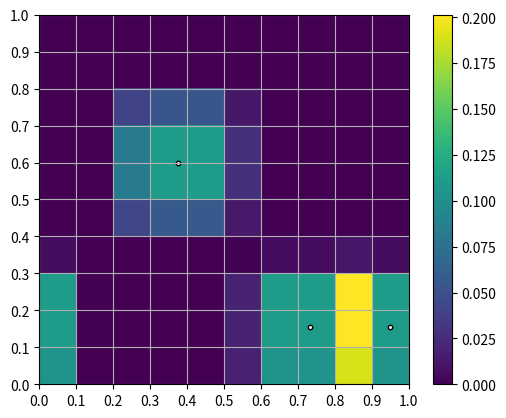

Here is the Python script that generated this plot:
#!/usr/bin/env python3


# =======================================================
# Get a 2d cloud-in-cell density interpolation
# where the cloud size of particles is independent of
# the grid spacing
# =======================================================


import numpy as np
from matplotlib import pyplot as plt

np.random.seed(42)


# =====================================
# get random particle coordinates
# =====================================

nparts = 3
x = np.random.rand(nparts)  # x positions of particles
y = np.random.rand(nparts)  # y positions of particles
mp = np.ones(nparts)  # particle masses
r = np.ones(nparts)  # particle "radii", i.e. half of square edge length
# IN UNITS OF CELL WIDTH
r *= 1.5


# =================
# get grid
# =================

nx = 10  # number of cells per dimension
boxlen = 1.0  # global boxlength
density = np.zeros((nx, nx))  # density array

dx = boxlen / nx  # cell size

hdc = dx / 2.0  # half cell size


# make r in units of dx
r *= dx

# define some useful functions


def get_low_index(i, x, r):
    """
    Get lowest index of cell in which this particle's cloud is overlapping

        i: index of cell in which particle center is
        x: particle position
        r: particle "radius" (half square edge lenght)

    returns:
        ilo: lowest cell index
    """

    ilo = i

    while abs((ilo - 1) * dx - x) <= r:
        ilo -= 1

    # after condition is satisfied, do once more to be sure to include
    # all the cells that have a part of the cloud
    ilo -= 1

    return ilo


def get_high_index(i, x, r):
    """
    Get highest index of cell in which this particle's cloud is overlapping

        i: index of cell in which particle center is
        x: particle position
        r: particle "radius" (half square edge lenght)

    returns:
        ihi: highest cell index
    """
    ihi = i

    while abs((ihi + 1) * dx - x) <= r:
        ihi += 1

    # after condition is satisfied, do once more to be sure to include
    # all the cells that have a part of the cloud
    ihi += 1

    return ihi


def get_volume_fractions(ilo, ihi, x, r):
    """
    Get volume fractions inside cells with index ilo, ilo+1, ..., ihi
    ihi must be cell with the highest index where the particle cloud is still overlapping

        ilo: index of cell with the lowest index that particle cloud is overlapping with
        ihi: index of cell with the highest index that particle cloud is overlapping with
        x: position of particle
        r: particle "radius" (half square edge lenght)

    returns:
        [(ilo, volume portion in this index), ..., (ihi, volume portion)]
        # it's a list of tuples
    """

    dxi = []
    dxtot = 0
    if ilo == ihi:
        return [(ilo, 2 * r)]

    for i in range(ilo, ihi + 1):
        dx_lo = x - i * dx
        dx_hi = x - (i + 1) * dx
        if dx_lo > 0:  # i*dx is below x
            if dx_lo > r:
                dx_lo = r
        else:
            if abs(dx_lo) > r:
                # stop if the lower edge of cell is already out of reach
                break

        if dx_hi > 0:  # (i+1)*dx is below x
            if dx_hi > r:
                # upper boundary is above reach already, skip
                continue
        else:
            if -dx_hi > r:
                dx_hi = -r

        # exception handling: ilo can be < 0, ihi may be > nbins
        # apply periodic boundary conditions
        current = i
        if current >= nx:
            current -= nx

        dxi.append((current, abs(dx_hi - dx_lo)))

        dxtot += abs(dx_hi - dx_lo)

    # make sure nothing went wrong
    if abs(dxtot / r) - 2 > 1e-5:
        print("dxtot / r =", dxtot / r, ", should be = 2. Something is wrong")
        quit()

    return dxi


# ======================
# Do actual CIC
# ======================

for p in range(nparts):

    ilo = int((x[p] - r[p]) // dx)  # round down
    ihi = int((x[p] + r[p]) // dx) + 1  # round up
    dxi = get_volume_fractions(ilo, ihi, x[p], r[p])

    jlo = int((y[p] - r[p]) // dx)  # round down
    jhi = int((y[p] + r[p]) // dx) + 1  # round up
    dyi = get_volume_fractions(jlo, jhi, y[p], r[p])

    rho = mp[p] / (2 * r[p]) ** 2
    for i, xi in dxi:
        for j, yi in dyi:
            density[i, j] += xi * yi * rho


print("Mass check:")
print("Original:          {0:.3f}".format(mp.sum()))
print("In density field:  {0:.3f}".format(density.sum() * boxlen ** 2))


# ======================
# Plot results
# ======================

density = np.transpose(density)  # transpse density for imshow: expects [y, x] arrays

fig = plt.figure()
ax = fig.add_subplot(111)

im = ax.imshow(density, origin="lower", extent=(0, boxlen, 0, boxlen))
ax.scatter(x, y, facecolor="white", edgecolor="black", linewidth=1, s=10)
ax.set_xlim(0, 1)
ax.set_ylim(0, 1)

# add ticks manually to force grid spacing
ax.set_xticks(np.linspace(0, boxlen, nx + 1))
ax.set_yticks(np.linspace(0, boxlen, nx + 1))
ax.grid()
fig.colorbar(im)

plt.show()
